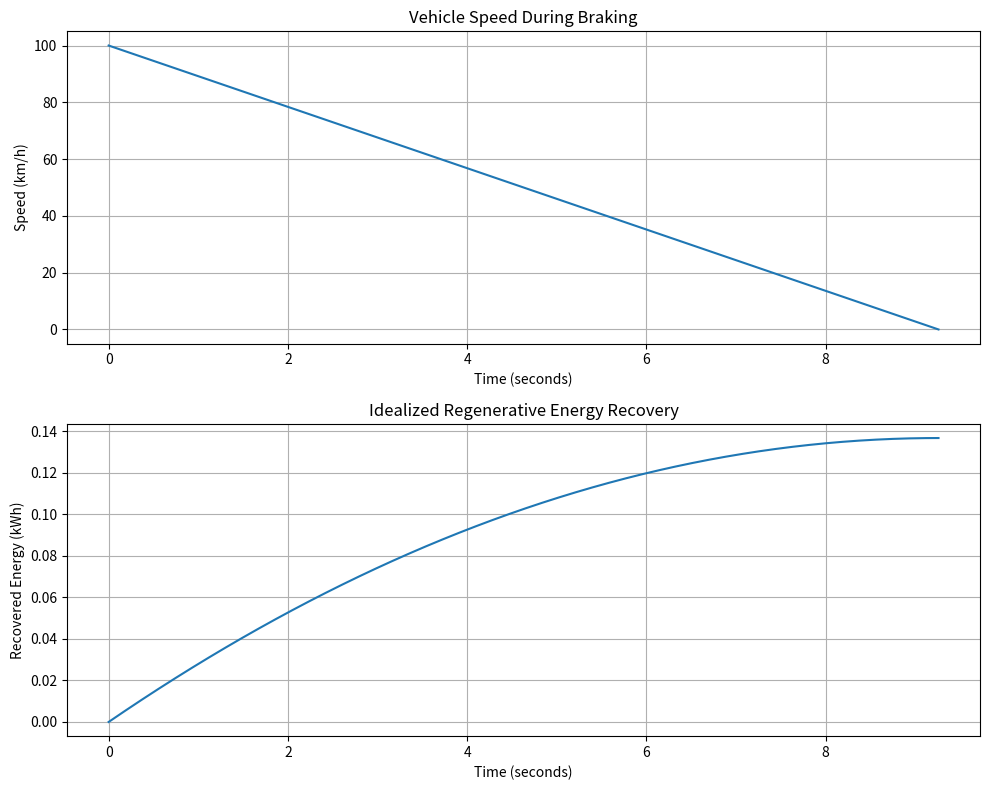
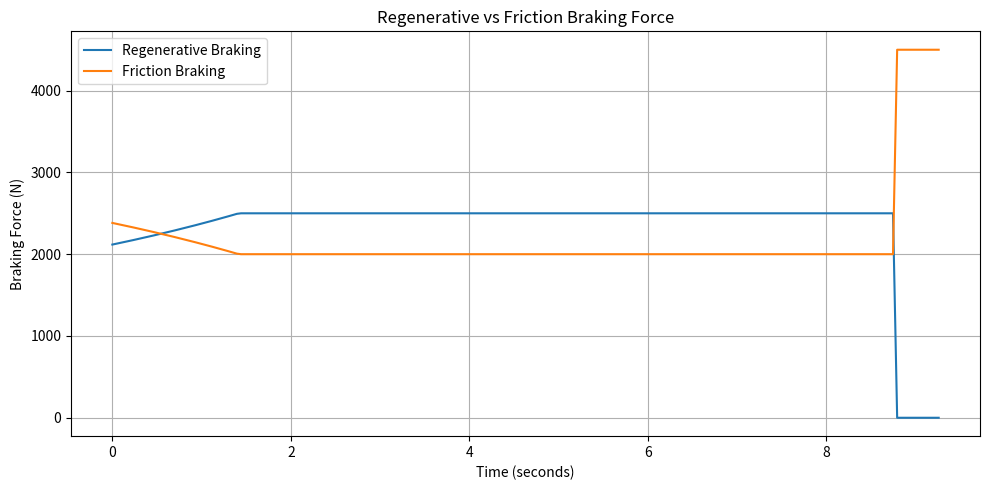
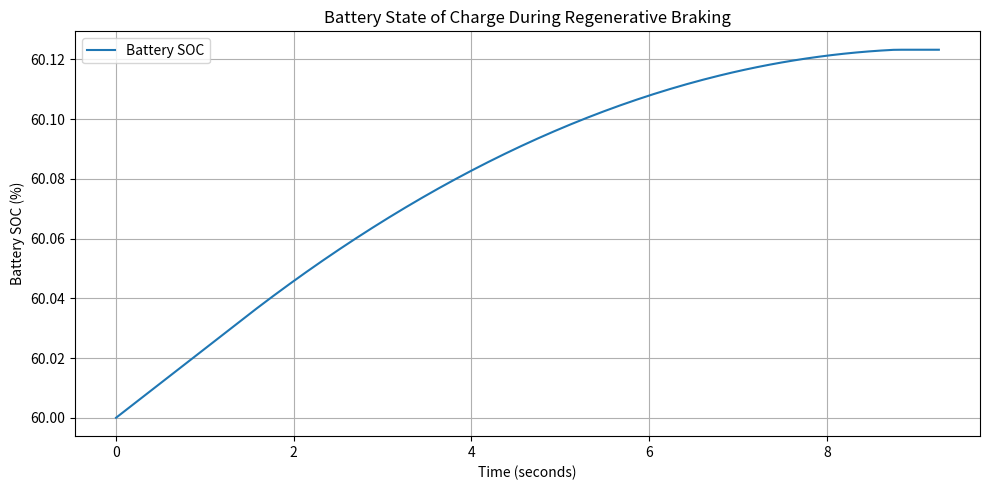

Reproduce these figures in Python, in order.

# EV Regenerative Braking System
# Stage 1: Vehicle kinetic energy calculation

vehicle_mass = 1500       # kg
initial_speed = 100       # km/h
motor_efficiency = 0.85   # Assumed energy recovery efficiency

# Convert km/h to m/s
speed_ms = initial_speed / 3.6

# Calculate kinetic energy
kinetic_energy = 0.5 * vehicle_mass * speed_ms**2

# Idealized recoverable energy
recovered_energy = kinetic_energy * motor_efficiency

# Convert Joules to kWh
recovered_kwh = recovered_energy / 3_600_000

print("EV Regenerative Braking Simulation")
print("--------------------------------")
print(f"Initial Speed: {initial_speed} km/h")
print(f"Vehicle Mass: {vehicle_mass} kg")
print(f"Kinetic Energy: {kinetic_energy:.2f} J")
print(f"Idealized Recovered Energy: {recovered_kwh:.4f} kWh")

import numpy as np
import matplotlib.pyplot as plt

# Stage 2: Vehicle braking simulation
deceleration = 3.0  # m/s²
time_to_stop = speed_ms / deceleration

time = np.linspace(0, time_to_stop, 200)
velocity = np.maximum(speed_ms - deceleration * time, 0)

# Kinetic energy at each time step
energy = 0.5 * vehicle_mass * velocity**2

# Idealized cumulative recovered energy
energy_recovered = (kinetic_energy - energy) * motor_efficiency
energy_recovered_kwh = energy_recovered / 3_600_000

print(f"Braking Time: {time_to_stop:.2f} seconds")
print(f"Braking Distance: {speed_ms**2 / (2 * deceleration):.2f} meters")

# Create graphs
fig, axes = plt.subplots(2, 1, figsize=(10, 8))

axes[0].plot(time, velocity * 3.6)
axes[0].set_title("Vehicle Speed During Braking")
axes[0].set_xlabel("Time (seconds)")
axes[0].set_ylabel("Speed (km/h)")
axes[0].grid(True)

axes[1].plot(time, energy_recovered_kwh)
axes[1].set_title("Idealized Regenerative Energy Recovery")
axes[1].set_xlabel("Time (seconds)")
axes[1].set_ylabel("Recovered Energy (kWh)")
axes[1].grid(True)

plt.tight_layout()
plt.show()

# Stage 3: Regenerative braking controller

max_regen_force = 2500  # N
max_battery_power = 50000  # W
battery_soc = 0.60  # 60% state of charge

# Total requested braking force
total_braking_force = vehicle_mass * deceleration

regen_force = np.zeros_like(velocity)
friction_force = np.zeros_like(velocity)
regen_power = np.zeros_like(velocity)

for i, v in enumerate(velocity):

    # Disable regeneration at very low speeds
    if v < 1.4 or battery_soc >= 0.95:
        available_regen = 0

    else:
        # Battery charging power limit
        power_limited_force = (
            max_battery_power / (motor_efficiency * v)
        )

        available_regen = min(
            max_regen_force,
            power_limited_force
        )

    regen_force[i] = min(
        total_braking_force,
        available_regen
    )

    friction_force[i] = (
        total_braking_force - regen_force[i]
    )

    # Electrical power delivered to battery
    regen_power[i] = (
        regen_force[i] * v * motor_efficiency
    )

# Integrate recovered energy over time
recovered_energy_j = np.trapezoid(regen_power, time)
recovered_energy_kwh = recovered_energy_j / 3_600_000

print("\nRegenerative Braking Controller")
print("--------------------------------")
print(f"Total Braking Force: {total_braking_force:.0f} N")
print(f"Maximum Regen Force: {max_regen_force:.0f} N")
print(f"Recovered Energy: {recovered_energy_kwh:.4f} kWh")

# Plot braking force distribution
plt.figure(figsize=(10, 5))

plt.plot(time, regen_force, label="Regenerative Braking")
plt.plot(time, friction_force, label="Friction Braking")

plt.title("Regenerative vs Friction Braking Force")
plt.xlabel("Time (seconds)")
plt.ylabel("Braking Force (N)")
plt.legend()
plt.grid(True)
plt.tight_layout()
plt.show()

# Stage 4: Battery energy and SOC simulation

battery_capacity_kwh = 60.0
initial_soc = 0.60  # 60%

# Convert battery capacity to joules
battery_capacity_j = battery_capacity_kwh * 3_600_000

# Calculate cumulative energy recovered at each time step
cumulative_energy_j = np.zeros_like(time)

for i in range(1, len(time)):
    dt = time[i] - time[i - 1]

    # Trapezoidal integration of battery charging power
    cumulative_energy_j[i] = (
        cumulative_energy_j[i - 1]
        + 0.5 * (regen_power[i - 1] + regen_power[i]) * dt
    )

# Calculate battery state of charge
soc = initial_soc + cumulative_energy_j / battery_capacity_j
soc_percent = soc * 100

print("\nBattery Management System")
print("--------------------------------")
print(f"Battery Capacity: {battery_capacity_kwh:.1f} kWh")
print(f"Initial SOC: {initial_soc * 100:.4f}%")
print(f"Final SOC: {soc_percent[-1]:.4f}%")
print(f"Energy Recovered: {cumulative_energy_j[-1] / 3_600_000:.4f} kWh")

# Battery SOC graph
plt.figure(figsize=(10, 5))

plt.plot(time, soc_percent, label="Battery SOC")

plt.title("Battery State of Charge During Regenerative Braking")
plt.xlabel("Time (seconds)")
plt.ylabel("Battery SOC (%)")
plt.grid(True)
plt.legend()
plt.tight_layout()
plt.show()
